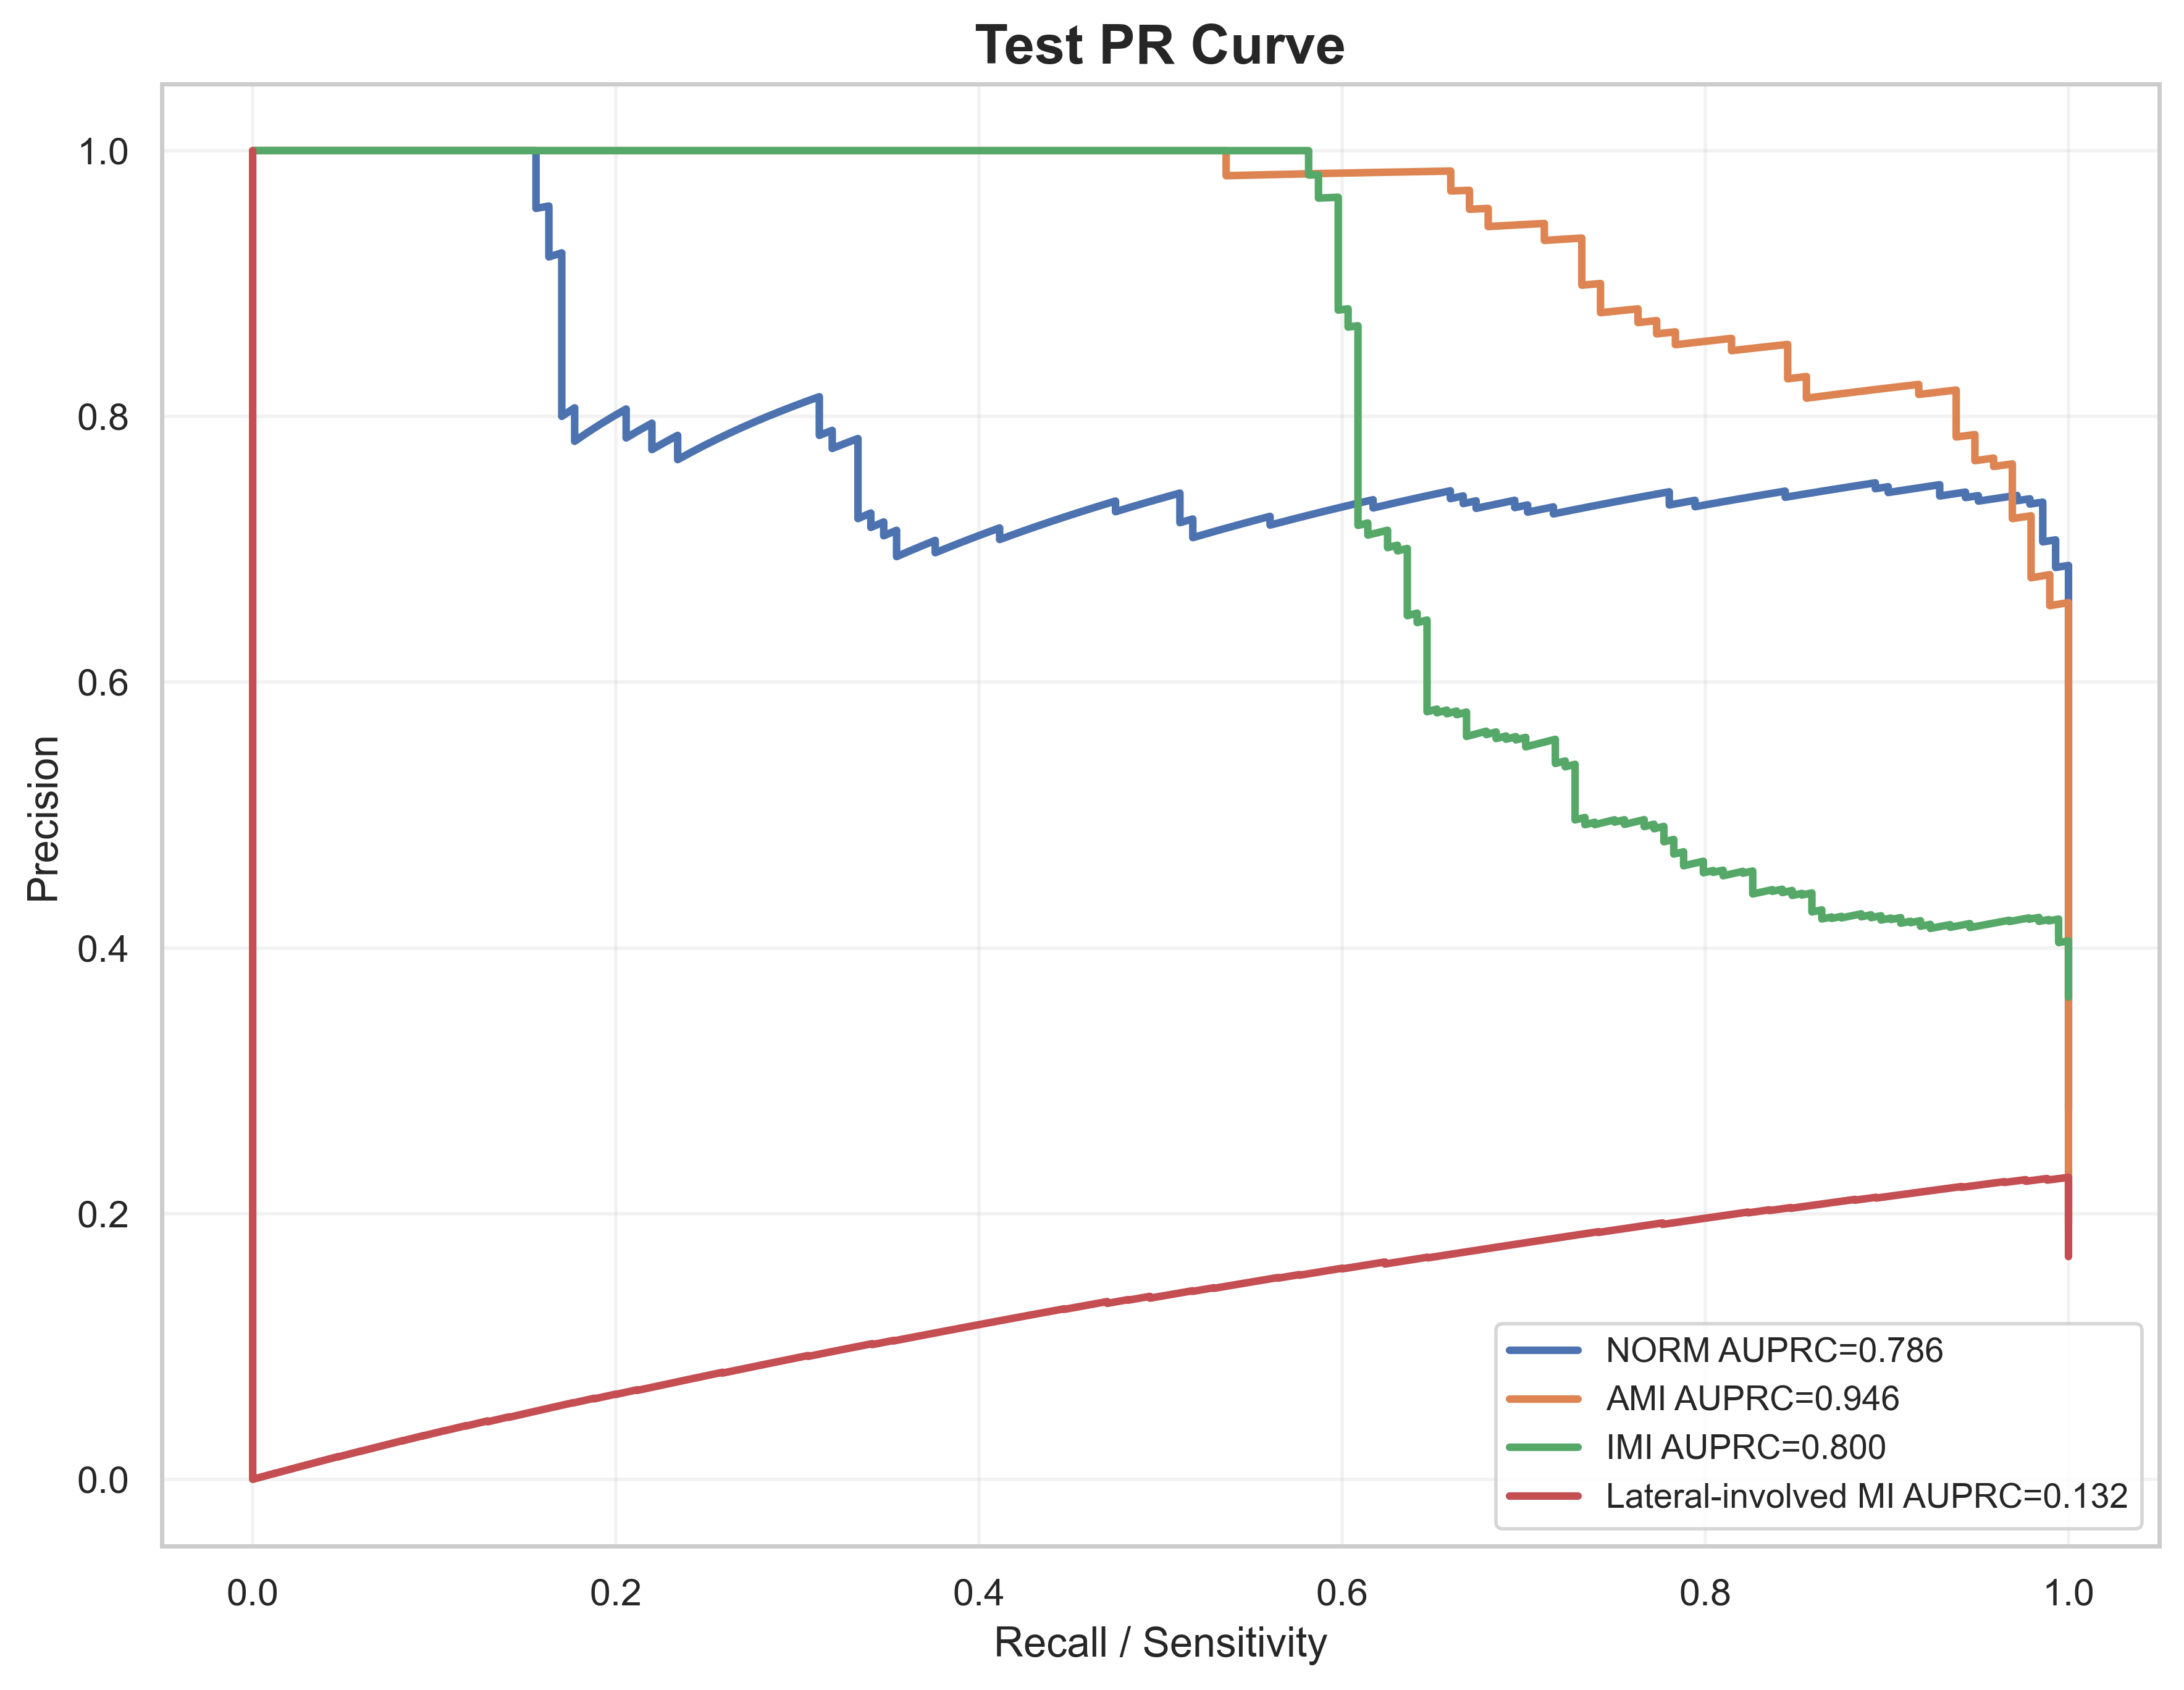

Values plotted in this chart, from the file beside it:
label, recall, precision, auprc
NORM, 1.0, 0.2781, 0.7861
NORM, 1.0, 0.2787, 0.7861
NORM, 1.0, 0.2792, 0.7861
NORM, 1.0, 0.2798, 0.7861
NORM, 1.0, 0.2803, 0.7861
NORM, 1.0, 0.2809, 0.7861
NORM, 1.0, 0.2814, 0.7861
NORM, 1.0, 0.282, 0.7861
NORM, 1.0, 0.2826, 0.7861
NORM, 1.0, 0.2831, 0.7861
NORM, 1.0, 0.2837, 0.7861
NORM, 1.0, 0.2843, 0.7861
NORM, 1.0, 0.2848, 0.7861
NORM, 1.0, 0.2854, 0.7861
NORM, 1.0, 0.286, 0.7861
NORM, 1.0, 0.2866, 0.7861
NORM, 1.0, 0.2872, 0.7861
NORM, 1.0, 0.2878, 0.7861
NORM, 1.0, 0.2883, 0.7861
NORM, 1.0, 0.2889, 0.7861
NORM, 1.0, 0.2895, 0.7861
NORM, 1.0, 0.2901, 0.7861
NORM, 1.0, 0.2907, 0.7861
NORM, 1.0, 0.2913, 0.7861
NORM, 1.0, 0.2919, 0.7861
NORM, 1.0, 0.2925, 0.7861
NORM, 1.0, 0.2931, 0.7861
NORM, 1.0, 0.2938, 0.7861
NORM, 1.0, 0.2944, 0.7861
NORM, 1.0, 0.295, 0.7861
NORM, 1.0, 0.2956, 0.7861
NORM, 1.0, 0.2962, 0.7861
NORM, 1.0, 0.2968, 0.7861
NORM, 1.0, 0.2975, 0.7861
NORM, 1.0, 0.2981, 0.7861
NORM, 1.0, 0.2987, 0.7861
NORM, 1.0, 0.2994, 0.7861
NORM, 1.0, 0.3, 0.7861
NORM, 1.0, 0.3006, 0.7861
NORM, 1.0, 0.3013, 0.7861
NORM, 1.0, 0.3019, 0.7861
NORM, 1.0, 0.3026, 0.7861
NORM, 1.0, 0.3032, 0.7861
NORM, 1.0, 0.3039, 0.7861
NORM, 1.0, 0.3045, 0.7861
NORM, 1.0, 0.3052, 0.7861
NORM, 1.0, 0.3059, 0.7861
NORM, 1.0, 0.3065, 0.7861
NORM, 1.0, 0.3072, 0.7861
NORM, 1.0, 0.3079, 0.7861
NORM, 1.0, 0.3085, 0.7861
NORM, 1.0, 0.3092, 0.7861
NORM, 1.0, 0.3099, 0.7861
NORM, 1.0, 0.3106, 0.7861
NORM, 1.0, 0.3113, 0.7861
NORM, 1.0, 0.3119, 0.7861
NORM, 1.0, 0.3126, 0.7861
NORM, 1.0, 0.3133, 0.7861
NORM, 1.0, 0.314, 0.7861
NORM, 1.0, 0.3147, 0.7861
... 1,972 more rows
